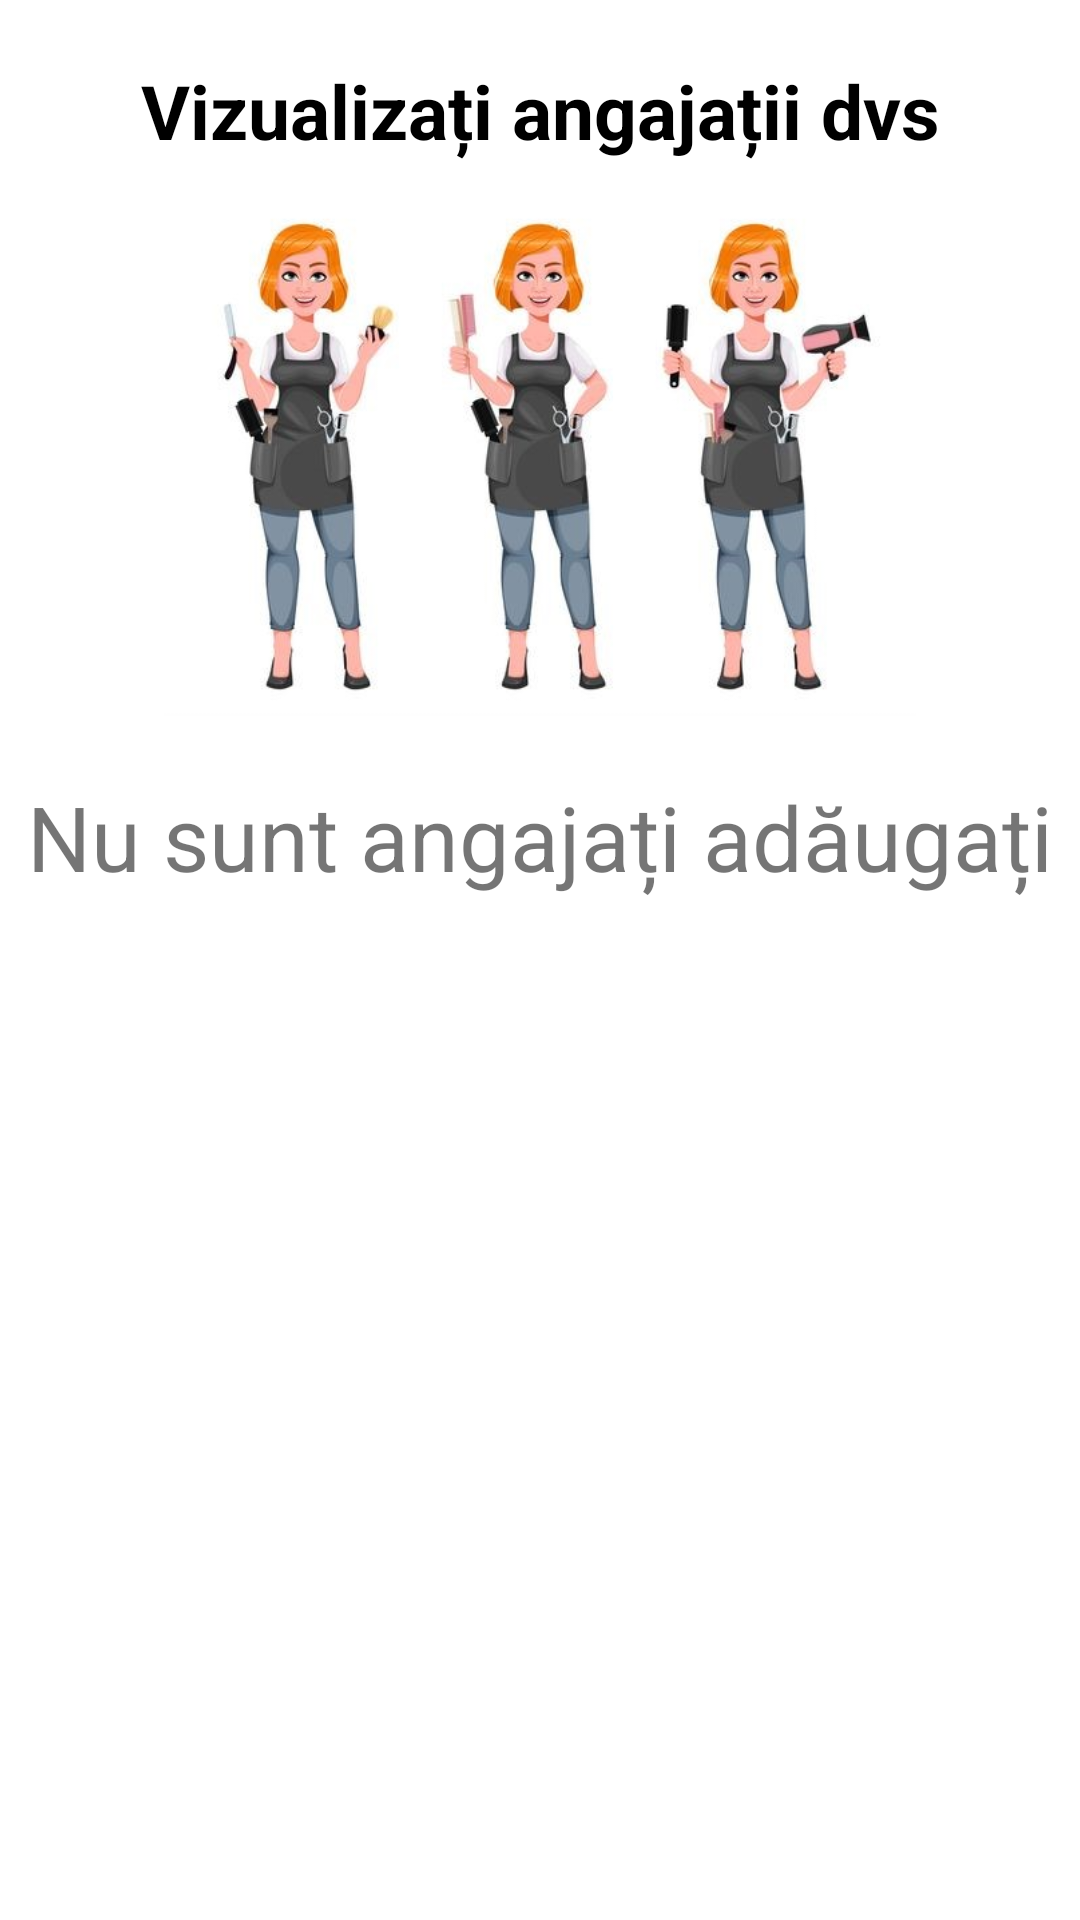

Android layout source for this screen:
<!-- AndroidManifest.xml: application theme Theme.NavigationDrawer -->
<!-- res/layout/activity_view_all_employee.xml -->
<?xml version="1.0" encoding="utf-8"?>
<ScrollView xmlns:android="http://schemas.android.com/apk/res/android"
    xmlns:tools="http://schemas.android.com/tools"
    android:layout_width="match_parent"
    android:layout_height="match_parent"
    tools:context=".owner.activities.ViewAllEmployeeActivity">

    <LinearLayout
        android:layout_width="match_parent"
        android:layout_height="match_parent"
        android:orientation="vertical">

        <TextView
            android:layout_width="match_parent"
            android:layout_height="wrap_content"
            android:layout_marginTop="20dp"
            android:gravity="center"
            android:text="@string/view_employee"
            android:textColor="@color/black"
            android:textSize="25sp"
            android:textStyle="bold" />

        <ImageView
            android:layout_width="wrap_content"
            android:layout_height="180dp"
            android:layout_marginTop="5dp"
            android:src="@drawable/employees" />

        <androidx.recyclerview.widget.RecyclerView
            android:id="@+id/recyclerViewEmployee"
            android:layout_width="match_parent"
            android:layout_height="wrap_content"
            android:layout_marginStart="20dp"
            android:layout_marginTop="10dp" />

        <TextView
            android:id="@+id/noEmployee"
            android:layout_width="match_parent"
            android:layout_height="wrap_content"
            android:layout_marginTop="10dp"
            android:gravity="center"
            android:text="@string/no_employee"
            android:textSize="30sp" />
    </LinearLayout>
</ScrollView>
<!-- resources referenced by this layout -->
<resources>
  <color name="black">#FF000000</color>
  <!-- drawable employees: jpg bitmap (drawable, 46776 bytes) -->
  <string name="no_employee">Nu sunt angajați adăugați</string>
  <string name="view_employee">Vizualizați angajații dvs</string>
  <style name="Theme.NavigationDrawer" parent="Theme.MaterialComponents.Light.NoActionBar">
          
          <item name="colorPrimary">@color/lavender</item>
          <item name="colorPrimaryDark">@color/lavender</item>
          <item name="colorOnPrimary">@color/white</item>
          
          <item name="colorSecondary">@color/teal_200</item>
          <item name="colorSecondaryVariant">@color/teal_700</item>
          <item name="colorOnSecondary">@color/black</item>
          
          <item name="android:statusBarColor">?attr/colorPrimaryVariant</item>
          
      </style>
  <color name="lavender">#8692f7</color>
  <color name="white">#FFFFFFFF</color>
  <color name="teal_200">#FF03DAC5</color>
  <color name="teal_700">#FF018786</color>
</resources>
